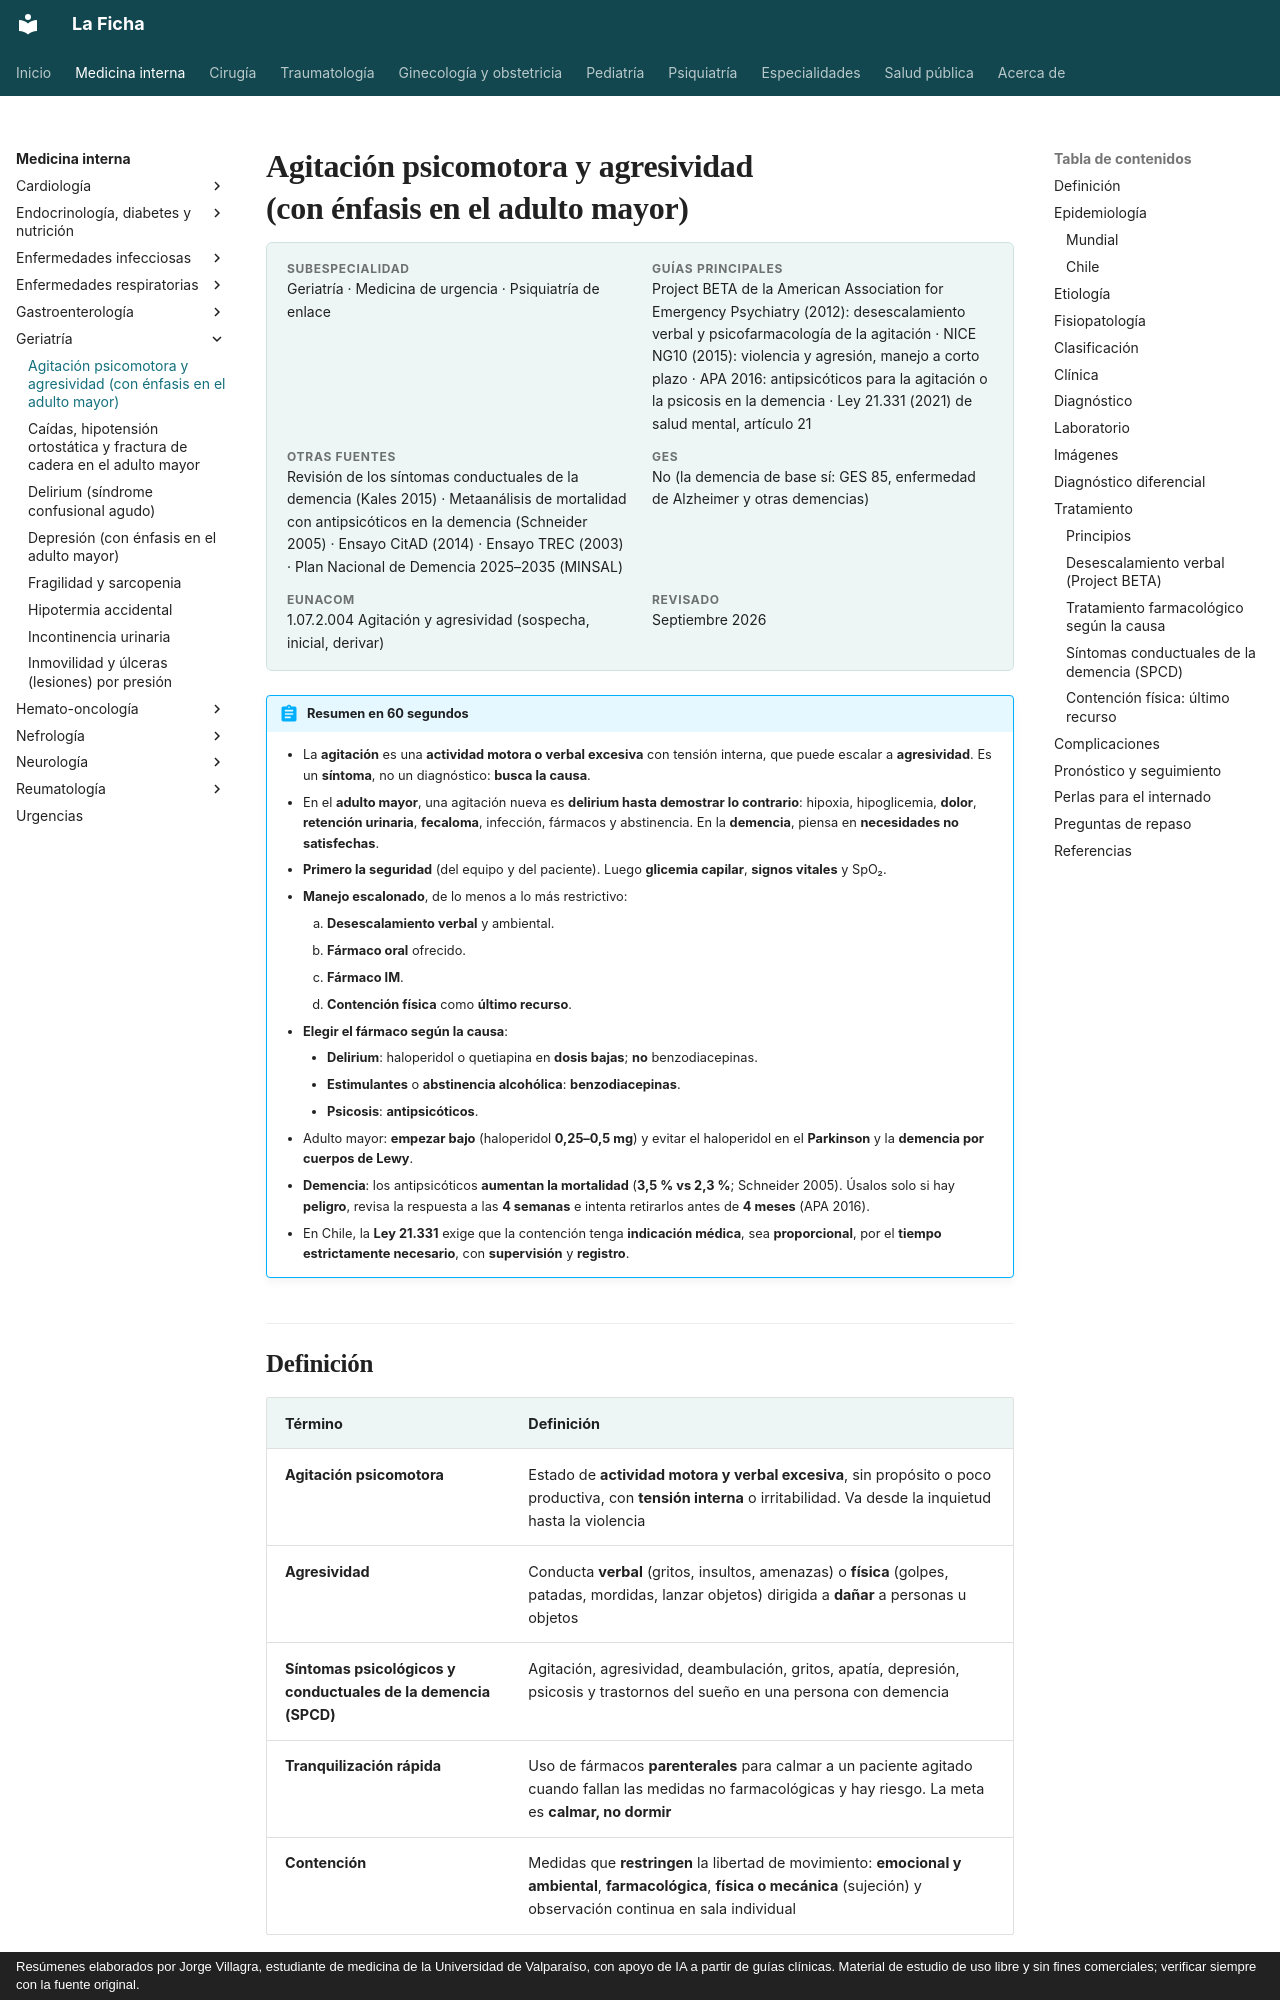

repository: jorgevillagrareyes-dotcom/Medicina-interna · page: geriatria/agitacion-psicomotora-y-agresividad.html · generator: mkdocs · copyright: Resúmenes elaborados por Jorge Villagra, estudiante de medicina de la Universidad de Valparaíso, con apoyo de IA a partir de guías clínicas. Material de estudio de uso libre y sin fines comerciales; verificar siempre con la fuente original.

---
tags:
  - Geriatría
  - Urgencia
  - Frecuente en sala
---

# Agitación psicomotora y agresividad (con énfasis en el adulto mayor)

<div class="ficha" markdown>

**Subespecialidad**
Geriatría · Medicina de urgencia · Psiquiatría de enlace

**Guías principales**
Project BETA de la American Association for Emergency Psychiatry (2012): desescalamiento verbal y psicofarmacología de la agitación · NICE NG10 (2015): violencia y agresión, manejo a corto plazo · APA 2016: antipsicóticos para la agitación o la psicosis en la demencia · Ley 21.331 (2021) de salud mental, artículo 21

**Otras fuentes**
Revisión de los síntomas conductuales de la demencia (Kales 2015) · Metaanálisis de mortalidad con antipsicóticos en la demencia (Schneider 2005) · Ensayo CitAD (2014) · Ensayo TREC (2003) · Plan Nacional de Demencia 2025–2035 (MINSAL)

**GES**
No (la demencia de base sí: GES 85, enfermedad de Alzheimer y otras demencias)

**EUNACOM**
1.07.2.004 Agitación y agresividad (sospecha, inicial, derivar)

**Revisado**
Septiembre 2026

</div>

!!! abstract "Resumen en 60 segundos"
    - La **agitación** es una **actividad motora o verbal excesiva** con tensión interna, que puede escalar a **agresividad**. Es un **síntoma**, no un diagnóstico: **busca la causa**.
    - En el **adulto mayor**, una agitación nueva es **delirium hasta demostrar lo contrario**: hipoxia, hipoglicemia, **dolor**, **retención urinaria**, **fecaloma**, infección, fármacos y abstinencia. En la **demencia**, piensa en **necesidades no satisfechas**.
    - **Primero la seguridad** (del equipo y del paciente). Luego **glicemia capilar**, **signos vitales** y SpO₂.
    - **Manejo escalonado**, de lo menos a lo más restrictivo:
        1. **Desescalamiento verbal** y ambiental.
        2. **Fármaco oral** ofrecido.
        3. **Fármaco IM**.
        4. **Contención física** como **último recurso**.
    - **Elegir el fármaco según la causa**:
        - **Delirium**: haloperidol o quetiapina en **dosis bajas**; **no** benzodiacepinas.
        - **Estimulantes** o **abstinencia alcohólica**: **benzodiacepinas**.
        - **Psicosis**: **antipsicóticos**.
    - Adulto mayor: **empezar bajo** (haloperidol **0,25–0,5 mg**) y evitar el haloperidol en el **Parkinson** y la **demencia por cuerpos de Lewy**.
    - **Demencia**: los antipsicóticos **aumentan la mortalidad** (**3,5 % vs 2,3 %**; Schneider 2005). Úsalos solo si hay **peligro**, revisa la respuesta a las **4 semanas** e intenta retirarlos antes de **4 meses** (APA 2016).
    - En Chile, la **Ley 21.331** exige que la contención tenga **indicación médica**, sea **proporcional**, por el **tiempo estrictamente necesario**, con **supervisión** y **registro**.

## Definición

| Término | Definición |
|---|---|
| **Agitación psicomotora** | Estado de **actividad motora y verbal excesiva**, sin propósito o poco productiva, con **tensión interna** o irritabilidad. Va desde la inquietud hasta la violencia |
| **Agresividad** | Conducta **verbal** (gritos, insultos, amenazas) o **física** (golpes, patadas, mordidas, lanzar objetos) dirigida a **dañar** a personas u objetos |
| **Síntomas psicológicos y conductuales de la demencia (SPCD)** | Agitación, agresividad, deambulación, gritos, apatía, depresión, psicosis y trastornos del sueño en una persona con demencia |
| **Tranquilización rápida** | Uso de fármacos **parenterales** para calmar a un paciente agitado cuando fallan las medidas no farmacológicas y hay riesgo. La meta es **calmar, no dormir** |
| **Contención** | Medidas que **restringen** la libertad de movimiento: **emocional y ambiental**, **farmacológica**, **física o mecánica** (sujeción) y observación continua en sala individual |

## Epidemiología
